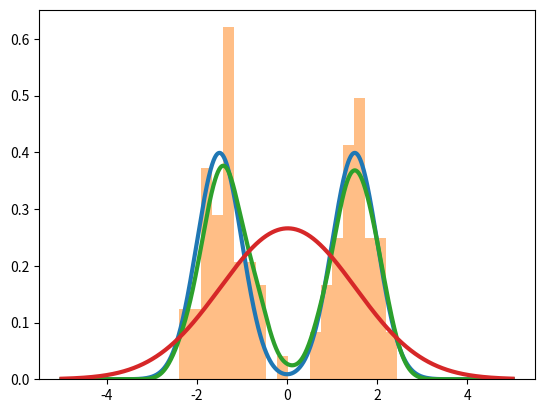

The matplotlib source for this figure:
import numpy as np
import matplotlib.pyplot as plt

D = 100
sigma2 = 0.25

Z1 = 1.5 + np.random.randn(1, D) * np.sqrt(sigma2)
Z2 = -1.5 + np.random.randn(1, D) * np.sqrt(sigma2)

Z = np.zeros(D)
B = np.random.randint(1, 3, size=D)
Z[B == 1] = Z1[0, B == 1]
Z[B == 2] = Z2[0, B == 2]
    

z = np.linspace(-5, 5, 10000)

# Vraie loi
pz1 = np.exp(-(z - 1.5)**2 / (2 * sigma2)) / np.sqrt(2 * np.pi * sigma2)
pz2 = np.exp(-(z + 1.5)**2 / (2 * sigma2)) / np.sqrt(2 * np.pi * sigma2)
pz = 0.5 * (pz1 + pz2)
plt.plot(z, pz, linewidth=3)

# Loi approximée par histogramme
plt.hist(Z, bins=20, density=True, alpha=0.5)

# Loi approximée par méthode des noyaux
epsilon2 = 0.07
hpz = np.zeros_like(z)
for i in range(D):
    hpz = hpz + np.exp(-(z - Z[i])**2 / (2 * epsilon2)) / (D * np.sqrt(2 * np.pi * epsilon2))
plt.plot(z, hpz, linewidth=3)

# Loi approximée par méthode des noyaux avec la moyenne et l'écart-type
hmuz = np.mean(Z)
hstdz = np.std(Z)
hpz2 = np.exp(-(z - hmuz)**2 / (2 * hstdz**2)) / (np.sqrt(2 * np.pi) * hstdz)
plt.plot(z, hpz2, linewidth=3)

plt.show()
